Image classification data set "dataset" (CXLDILEI/deviceNet on GitHub). Class labels (4): fire hydrant pump start button, fire telephone, heat fire detector, smoke fire detector.

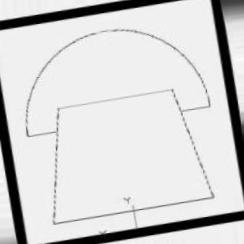
Label: fire telephone

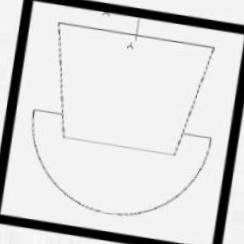
Label: fire telephone

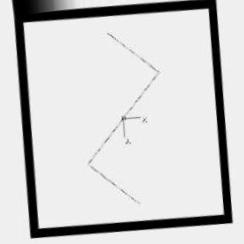
Label: smoke fire detector

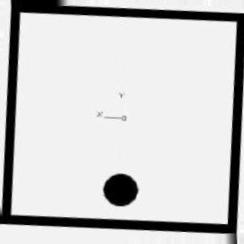
Label: heat fire detector

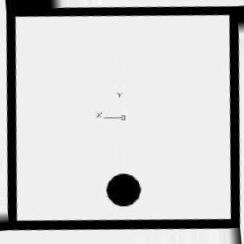
Label: heat fire detector

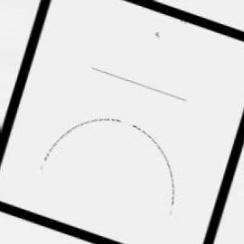
Label: fire hydrant pump start button
